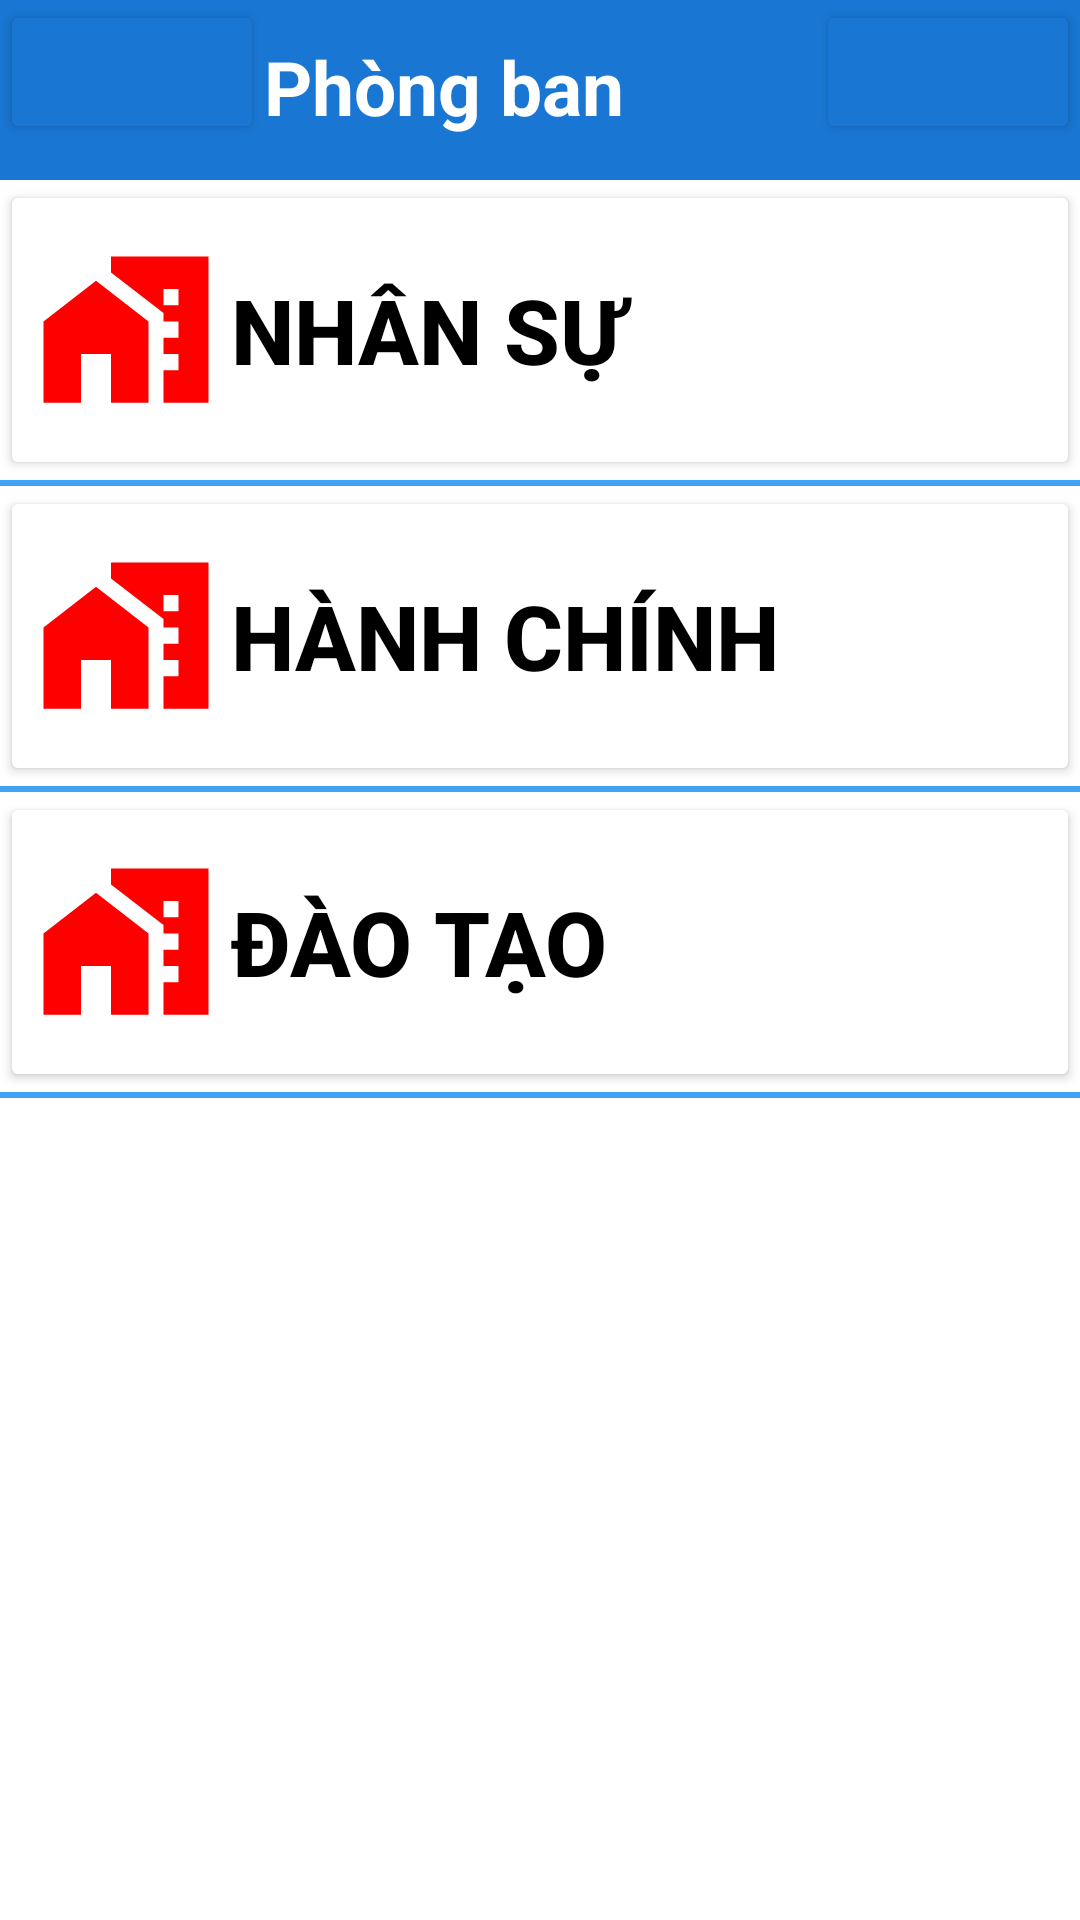

Layout XML and referenced resources for this Android screen:
<!-- AndroidManifest.xml: application theme Theme.Assignment_PH36944 -->
<!-- res/layout/activity_room.xml -->
<?xml version="1.0" encoding="utf-8"?>
<RelativeLayout xmlns:android="http://schemas.android.com/apk/res/android"
    xmlns:app="http://schemas.android.com/apk/res-auto"
    xmlns:tools="http://schemas.android.com/tools"
    android:layout_width="match_parent"
    android:layout_height="match_parent"
    android:background="@color/white"
    android:orientation="vertical"
    tools:context=".RoomActivity">

    <RelativeLayout
        android:layout_width="match_parent"
        android:layout_height="60dp"
        android:background="#1976d2"
        android:id="@+id/tieude">

        <Button
            android:id="@+id/btnback"
            android:layout_width="wrap_content"
            android:layout_height="wrap_content"
            android:drawableTop="@drawable/ic_back2"
            android:backgroundTint="#1976d2"/>
        <TextView
            android:layout_width="wrap_content"
            android:layout_height="wrap_content"
            android:text="Phòng ban"
            android:textColor="@color/white"
            android:textSize="25sp"
            android:textStyle="bold"
            android:layout_toEndOf="@id/btnback"
            android:layout_marginTop="12dp"
            />
        <Button
            android:id="@+id/btnsearch"
            android:layout_width="wrap_content"
            android:layout_height="wrap_content"
            android:drawableTop="@drawable/ic_search"
            android:backgroundTint="#1976d2"
            android:layout_alignParentEnd="true"/>
    </RelativeLayout>

    <Button
        android:id="@+id/btnnhansu"
        android:layout_width="match_parent"
        android:layout_height="100dp"
        android:layout_below="@id/tieude"
        android:drawableLeft="@drawable/ic_ph_ban"
        android:drawablePadding="5dp"
        android:gravity="center|left"
        android:text="Nhân sự"
        android:textSize="30sp"
        android:textStyle="bold"
        android:textColor="#000000"
        app:cornerRadius="0dp"
        android:backgroundTint="#ffffff"/>
    <View
        android:id="@+id/vienhansu"
        android:layout_width="match_parent"
        android:layout_height="2dp"
        android:background="#3ea3f4"
        android:layout_below="@id/btnnhansu"/>

    <Button
        android:id="@+id/btnhanhchinh"
        android:layout_width="match_parent"
        android:layout_height="100dp"
        android:layout_below="@id/vienhansu"
        android:drawableLeft="@drawable/ic_ph_ban"
        android:drawablePadding="5dp"
        android:gravity="center|left"
        android:text="Hành chính"
        android:textSize="30sp"
        android:textStyle="bold"
        android:textColor="#000000"
        app:cornerRadius="0dp"
        android:backgroundTint="#ffffff"/>
    <View
        android:id="@+id/viehanhchinh"
        android:layout_width="match_parent"
        android:layout_height="2dp"
        android:background="#3ea3f4"
        android:layout_below="@id/btnhanhchinh"/>

    <Button
        android:id="@+id/btndaotao"
        android:layout_width="match_parent"
        android:layout_height="100dp"
        android:layout_below="@id/viehanhchinh"
        android:drawableLeft="@drawable/ic_ph_ban"
        android:drawablePadding="5dp"
        android:gravity="center|left"
        android:text="Đào tạo"
        android:textSize="30sp"
        android:textStyle="bold"
        android:textColor="#000000"
        app:cornerRadius="0dp"
        android:backgroundTint="#ffffff"/>
    <View
        android:layout_width="match_parent"
        android:layout_height="2dp"
        android:background="#3ea3f4"
        android:layout_below="@id/btndaotao"/>

</RelativeLayout>
<!-- resources referenced by this layout -->
<resources>
  <!-- drawable ic_ph_ban (drawable) -->
  <vector android:height="65dp" android:tint="#FF0000"
      android:viewportHeight="24" android:viewportWidth="24"
      android:width="60dp" xmlns:android="http://schemas.android.com/apk/res/android">
      <path android:fillColor="@android:color/white" android:pathData="M1,11l0,10l5,0l0,-6l4,0l0,6l5,0l0,-10l-7,-5z"/>
      <path android:fillColor="@android:color/white" android:pathData="M10,3v1.97l7,5V11h2v2h-2v2h2v2h-2v4h6V3H10zM19,9h-2V7h2V9z"/>
  </vector>
  <style name="Theme.Assignment_PH36944" parent="Base.Theme.Assignment_PH36944" />
  <style name="Base.Theme.Assignment_PH36944" parent="Theme.Material3.DayNight.NoActionBar">
          
          
      </style>
  <!-- not gathered from this repository: default colours our renderer supplied (Android Studio template values) -->
  <color name="white">#FFFFFFFF</color>
</resources>
